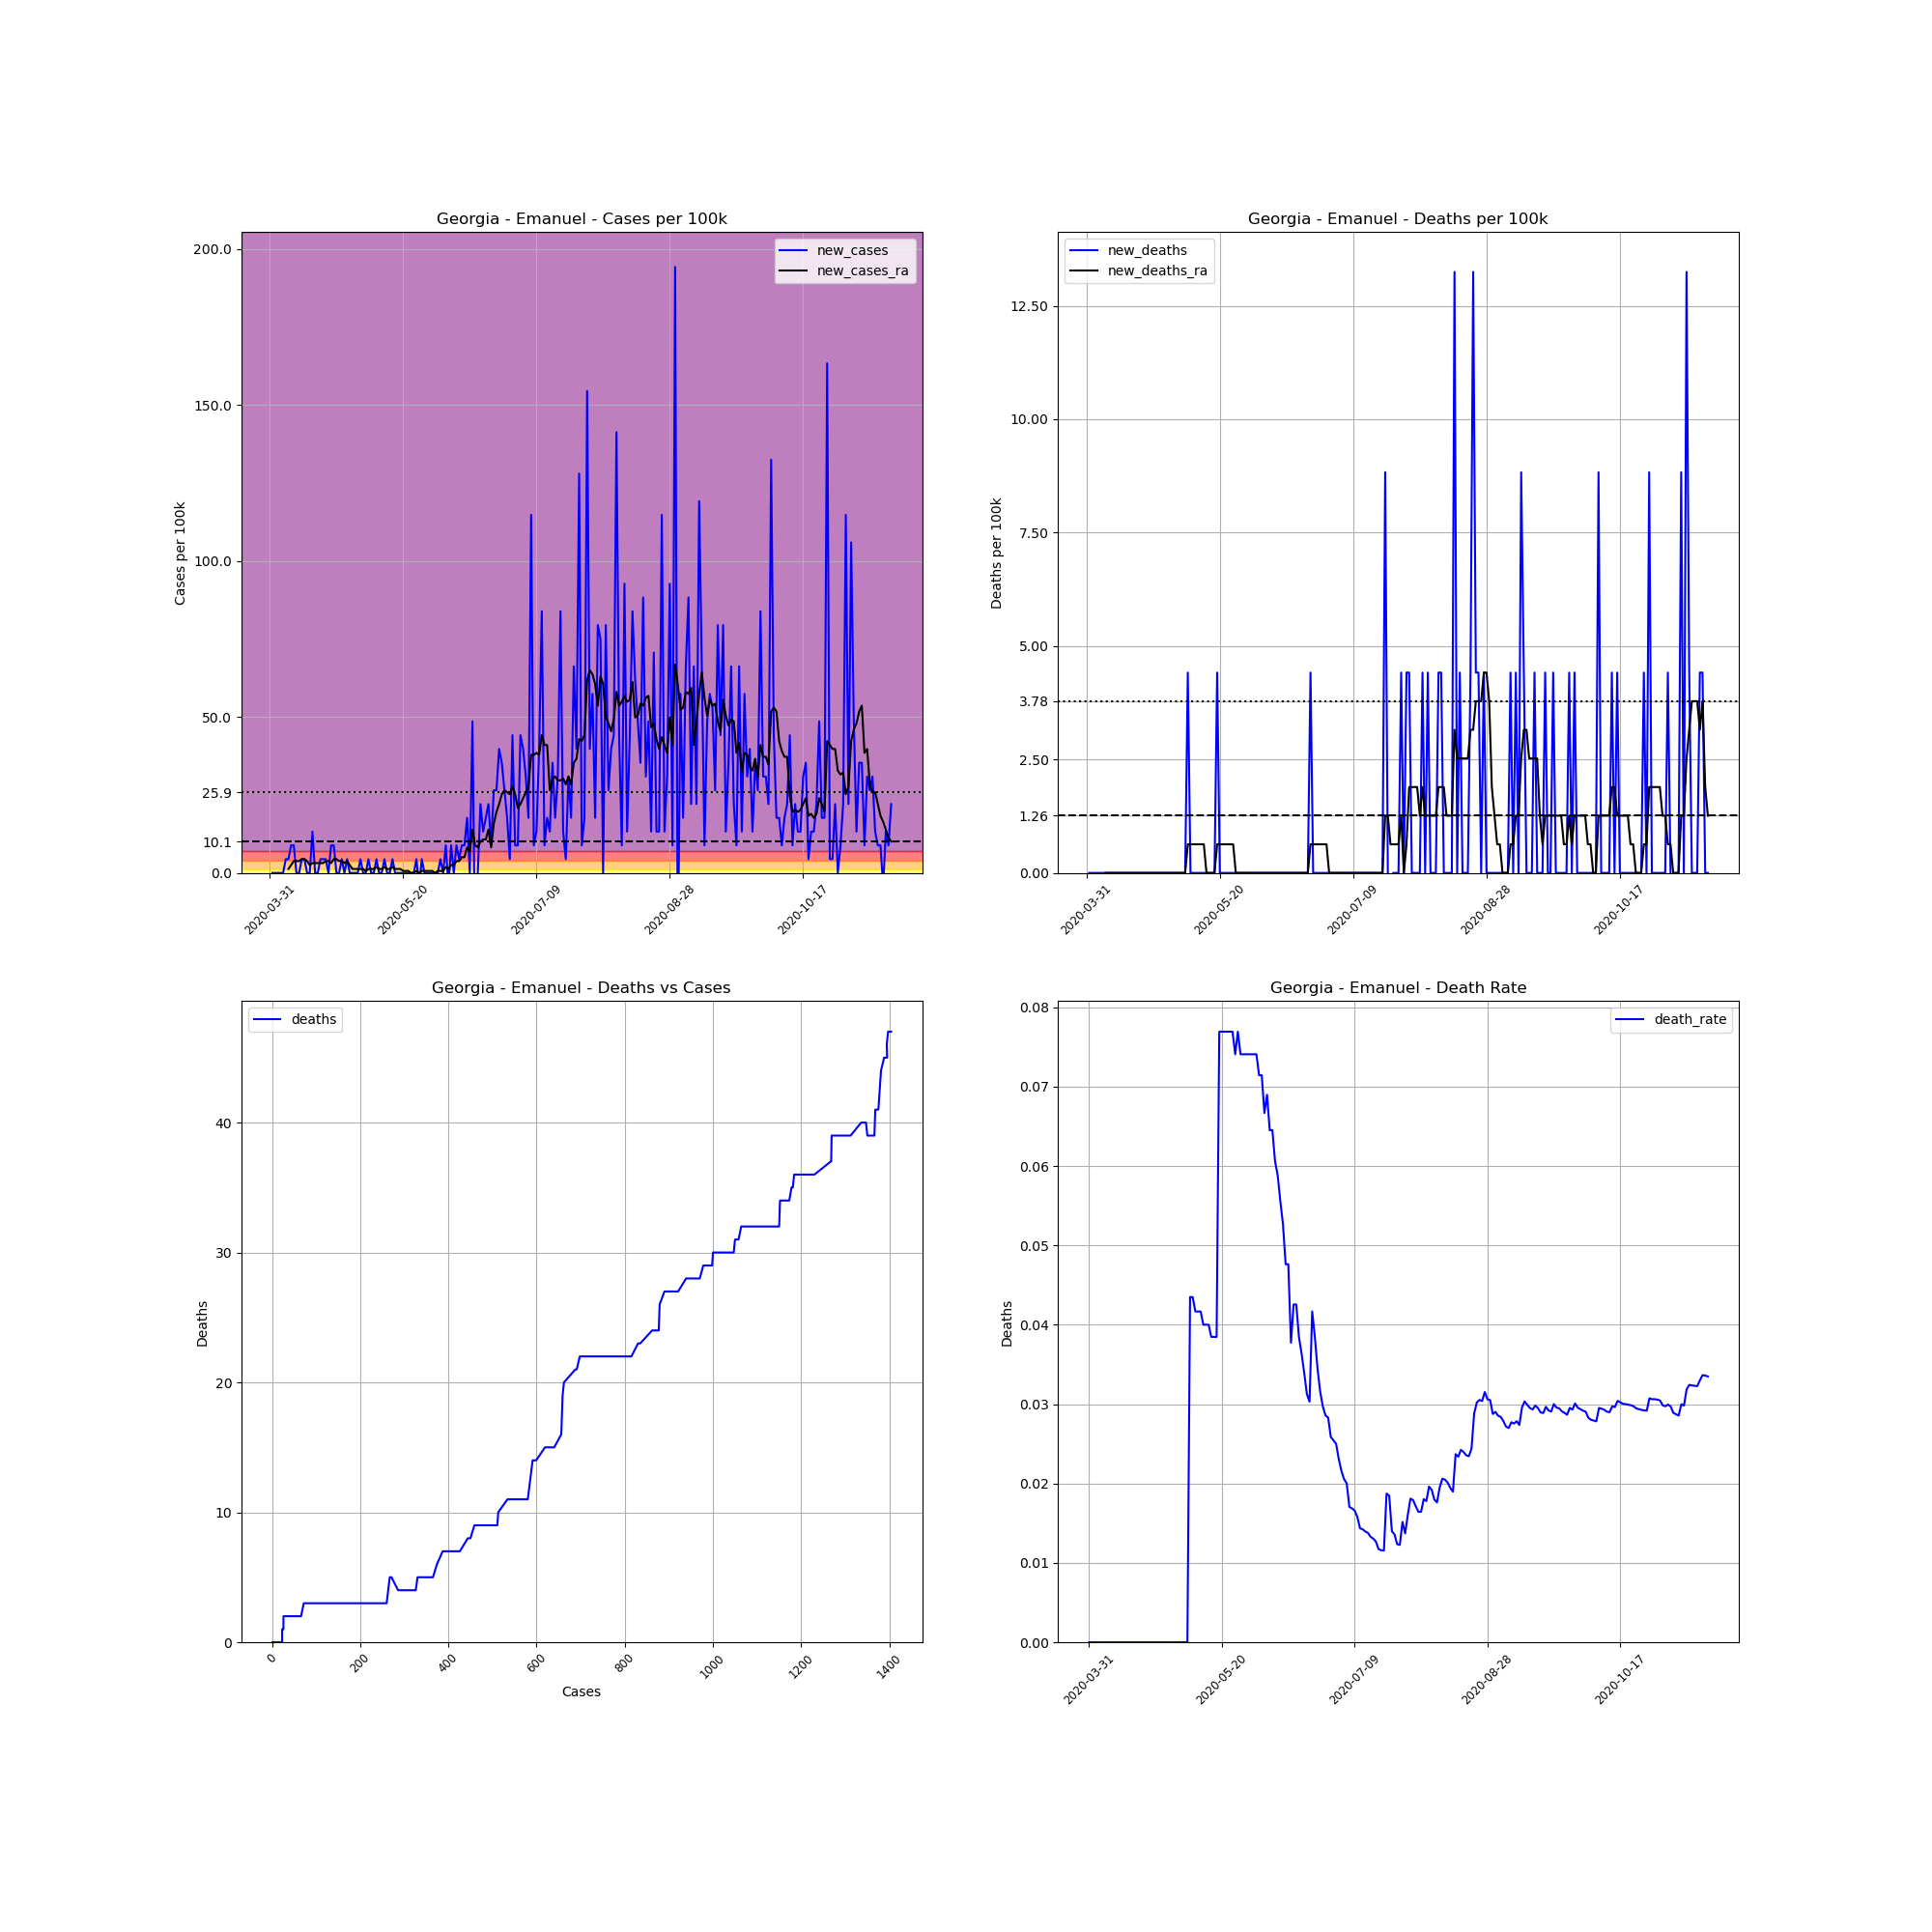

The table this chart was drawn from, first rows:
, date, county, state, fips, cases, deaths, COUNTY, STNAME, CTYNAME, POPESTIMATE2019, cases_per_100k, deaths_per_100k, death_rate, new_cases, new_deaths, new_cases_ra, new_deaths_ra
501074, 2020-03-31, Emanuel, Georgia, 13107, 1, 0, 107, Georgia, Emanuel, 22646, 4.416, 0.0, 0.0, , , , 
501075, 2020-04-01, Emanuel, Georgia, 13107, 1, 0, 107, Georgia, Emanuel, 22646, 4.416, 0.0, 0.0, 0.0, 0.0, , 
501076, 2020-04-02, Emanuel, Georgia, 13107, 1, 0, 107, Georgia, Emanuel, 22646, 4.416, 0.0, 0.0, 0.0, 0.0, , 
501077, 2020-04-03, Emanuel, Georgia, 13107, 1, 0, 107, Georgia, Emanuel, 22646, 4.416, 0.0, 0.0, 0.0, 0.0, , 
501078, 2020-04-04, Emanuel, Georgia, 13107, 1, 0, 107, Georgia, Emanuel, 22646, 4.416, 0.0, 0.0, 0.0, 0.0, , 
501079, 2020-04-05, Emanuel, Georgia, 13107, 1, 0, 107, Georgia, Emanuel, 22646, 4.416, 0.0, 0.0, 0.0, 0.0, , 
501080, 2020-04-06, Emanuel, Georgia, 13107, 2, 0, 107, Georgia, Emanuel, 22646, 8.832, 0.0, 0.0, 4.416, 0.0, , 
501081, 2020-04-07, Emanuel, Georgia, 13107, 3, 0, 107, Georgia, Emanuel, 22646, 13.25, 0.0, 0.0, 4.416, 0.0, 1.262, 0.0
501082, 2020-04-08, Emanuel, Georgia, 13107, 5, 0, 107, Georgia, Emanuel, 22646, 22.08, 0.0, 0.0, 8.832, 0.0, 2.523, 0.0
501083, 2020-04-09, Emanuel, Georgia, 13107, 7, 0, 107, Georgia, Emanuel, 22646, 30.91, 0.0, 0.0, 8.832, 0.0, 3.785, 0.0
501084, 2020-04-10, Emanuel, Georgia, 13107, 7, 0, 107, Georgia, Emanuel, 22646, 30.91, 0.0, 0.0, 0.0, 0.0, 3.785, 0.0
501085, 2020-04-11, Emanuel, Georgia, 13107, 7, 0, 107, Georgia, Emanuel, 22646, 30.91, 0.0, 0.0, 0.0, 0.0, 3.785, 0.0
501086, 2020-04-12, Emanuel, Georgia, 13107, 8, 0, 107, Georgia, Emanuel, 22646, 35.33, 0.0, 0.0, 4.416, 0.0, 4.416, 0.0
501087, 2020-04-13, Emanuel, Georgia, 13107, 9, 0, 107, Georgia, Emanuel, 22646, 39.74, 0.0, 0.0, 4.416, 0.0, 4.416, 0.0
501088, 2020-04-14, Emanuel, Georgia, 13107, 9, 0, 107, Georgia, Emanuel, 22646, 39.74, 0.0, 0.0, 0.0, 0.0, 3.785, 0.0
501089, 2020-04-15, Emanuel, Georgia, 13107, 9, 0, 107, Georgia, Emanuel, 22646, 39.74, 0.0, 0.0, 0.0, 0.0, 2.523, 0.0
501090, 2020-04-16, Emanuel, Georgia, 13107, 12, 0, 107, Georgia, Emanuel, 22646, 52.99, 0.0, 0.0, 13.25, 0.0, 3.154, 0.0
501091, 2020-04-17, Emanuel, Georgia, 13107, 12, 0, 107, Georgia, Emanuel, 22646, 52.99, 0.0, 0.0, 0.0, 0.0, 3.154, 0.0
501092, 2020-04-18, Emanuel, Georgia, 13107, 12, 0, 107, Georgia, Emanuel, 22646, 52.99, 0.0, 0.0, 0.0, 0.0, 3.154, 0.0
501093, 2020-04-19, Emanuel, Georgia, 13107, 13, 0, 107, Georgia, Emanuel, 22646, 57.41, 0.0, 0.0, 4.416, 0.0, 3.154, 0.0
501094, 2020-04-20, Emanuel, Georgia, 13107, 14, 0, 107, Georgia, Emanuel, 22646, 61.82, 0.0, 0.0, 4.416, 0.0, 3.154, 0.0
501095, 2020-04-21, Emanuel, Georgia, 13107, 15, 0, 107, Georgia, Emanuel, 22646, 66.24, 0.0, 0.0, 4.416, 0.0, 3.785, 0.0
501096, 2020-04-22, Emanuel, Georgia, 13107, 15, 0, 107, Georgia, Emanuel, 22646, 66.24, 0.0, 0.0, 0.0, 0.0, 3.785, 0.0
501097, 2020-04-23, Emanuel, Georgia, 13107, 17, 0, 107, Georgia, Emanuel, 22646, 75.07, 0.0, 0.0, 8.832, 0.0, 3.154, 0.0
501098, 2020-04-24, Emanuel, Georgia, 13107, 19, 0, 107, Georgia, Emanuel, 22646, 83.9, 0.0, 0.0, 8.832, 0.0, 4.416, 0.0
501099, 2020-04-25, Emanuel, Georgia, 13107, 19, 0, 107, Georgia, Emanuel, 22646, 83.9, 0.0, 0.0, 0.0, 0.0, 4.416, 0.0
501100, 2020-04-26, Emanuel, Georgia, 13107, 19, 0, 107, Georgia, Emanuel, 22646, 83.9, 0.0, 0.0, 0.0, 0.0, 3.785, 0.0
501101, 2020-04-27, Emanuel, Georgia, 13107, 20, 0, 107, Georgia, Emanuel, 22646, 88.32, 0.0, 0.0, 4.416, 0.0, 3.785, 0.0
501102, 2020-04-28, Emanuel, Georgia, 13107, 20, 0, 107, Georgia, Emanuel, 22646, 88.32, 0.0, 0.0, 0.0, 0.0, 3.154, 0.0
501103, 2020-04-29, Emanuel, Georgia, 13107, 21, 0, 107, Georgia, Emanuel, 22646, 92.73, 0.0, 0.0, 4.416, 0.0, 3.785, 0.0
501104, 2020-04-30, Emanuel, Georgia, 13107, 21, 0, 107, Georgia, Emanuel, 22646, 92.73, 0.0, 0.0, 0.0, 0.0, 2.523, 0.0
501105, 2020-05-01, Emanuel, Georgia, 13107, 21, 0, 107, Georgia, Emanuel, 22646, 92.73, 0.0, 0.0, 0.0, 0.0, 1.262, 0.0
501106, 2020-05-02, Emanuel, Georgia, 13107, 21, 0, 107, Georgia, Emanuel, 22646, 92.73, 0.0, 0.0, 0.0, 0.0, 1.262, 0.0
501107, 2020-05-03, Emanuel, Georgia, 13107, 21, 0, 107, Georgia, Emanuel, 22646, 92.73, 0.0, 0.0, 0.0, 0.0, 1.262, 0.0
501108, 2020-05-04, Emanuel, Georgia, 13107, 22, 0, 107, Georgia, Emanuel, 22646, 97.15, 0.0, 0.0, 4.416, 0.0, 1.262, 0.0
501109, 2020-05-05, Emanuel, Georgia, 13107, 22, 0, 107, Georgia, Emanuel, 22646, 97.15, 0.0, 0.0, 0.0, 0.0, 1.262, 0.0
501110, 2020-05-06, Emanuel, Georgia, 13107, 22, 0, 107, Georgia, Emanuel, 22646, 97.15, 0.0, 0.0, 0.0, 0.0, 0.6308, 0.0
501111, 2020-05-07, Emanuel, Georgia, 13107, 23, 0, 107, Georgia, Emanuel, 22646, 101.6, 0.0, 0.0, 4.416, 0.0, 1.262, 0.0
501112, 2020-05-08, Emanuel, Georgia, 13107, 23, 1, 107, Georgia, Emanuel, 22646, 101.6, 4.416, 0.04348, 0.0, 4.416, 1.262, 0.6308
501113, 2020-05-09, Emanuel, Georgia, 13107, 23, 1, 107, Georgia, Emanuel, 22646, 101.6, 4.416, 0.04348, 0.0, 0.0, 1.262, 0.6308
501114, 2020-05-10, Emanuel, Georgia, 13107, 24, 1, 107, Georgia, Emanuel, 22646, 106, 4.416, 0.04167, 4.416, 0.0, 1.892, 0.6308
501115, 2020-05-11, Emanuel, Georgia, 13107, 24, 1, 107, Georgia, Emanuel, 22646, 106, 4.416, 0.04167, 0.0, 0.0, 1.262, 0.6308
501116, 2020-05-12, Emanuel, Georgia, 13107, 24, 1, 107, Georgia, Emanuel, 22646, 106, 4.416, 0.04167, 0.0, 0.0, 1.262, 0.6308
501117, 2020-05-13, Emanuel, Georgia, 13107, 25, 1, 107, Georgia, Emanuel, 22646, 110.4, 4.416, 0.04, 4.416, 0.0, 1.892, 0.6308
501118, 2020-05-14, Emanuel, Georgia, 13107, 25, 1, 107, Georgia, Emanuel, 22646, 110.4, 4.416, 0.04, 0.0, 0.0, 1.262, 0.6308
501119, 2020-05-15, Emanuel, Georgia, 13107, 25, 1, 107, Georgia, Emanuel, 22646, 110.4, 4.416, 0.04, 0.0, 0.0, 1.262, 0.0
501120, 2020-05-16, Emanuel, Georgia, 13107, 26, 1, 107, Georgia, Emanuel, 22646, 114.8, 4.416, 0.03846, 4.416, 0.0, 1.892, 0.0
501121, 2020-05-17, Emanuel, Georgia, 13107, 26, 1, 107, Georgia, Emanuel, 22646, 114.8, 4.416, 0.03846, 0.0, 0.0, 1.262, 0.0
501122, 2020-05-18, Emanuel, Georgia, 13107, 26, 1, 107, Georgia, Emanuel, 22646, 114.8, 4.416, 0.03846, 0.0, 0.0, 1.262, 0.0
501123, 2020-05-19, Emanuel, Georgia, 13107, 26, 2, 107, Georgia, Emanuel, 22646, 114.8, 8.832, 0.07692, 0.0, 4.416, 1.262, 0.6308
501124, 2020-05-20, Emanuel, Georgia, 13107, 26, 2, 107, Georgia, Emanuel, 22646, 114.8, 8.832, 0.07692, 0.0, 0.0, 0.6308, 0.6308
501125, 2020-05-21, Emanuel, Georgia, 13107, 26, 2, 107, Georgia, Emanuel, 22646, 114.8, 8.832, 0.07692, 0.0, 0.0, 0.6308, 0.6308
501126, 2020-05-22, Emanuel, Georgia, 13107, 26, 2, 107, Georgia, Emanuel, 22646, 114.8, 8.832, 0.07692, 0.0, 0.0, 0.6308, 0.6308
501127, 2020-05-23, Emanuel, Georgia, 13107, 26, 2, 107, Georgia, Emanuel, 22646, 114.8, 8.832, 0.07692, 0.0, 0.0, 0.0, 0.6308
501128, 2020-05-24, Emanuel, Georgia, 13107, 26, 2, 107, Georgia, Emanuel, 22646, 114.8, 8.832, 0.07692, 0.0, 0.0, 0.0, 0.6308
501129, 2020-05-25, Emanuel, Georgia, 13107, 27, 2, 107, Georgia, Emanuel, 22646, 119.2, 8.832, 0.07407, 4.416, 0.0, 0.6308, 0.6308
501130, 2020-05-26, Emanuel, Georgia, 13107, 26, 2, 107, Georgia, Emanuel, 22646, 114.8, 8.832, 0.07692, -4.416, 0.0, 0.0, 0.0
501131, 2020-05-27, Emanuel, Georgia, 13107, 27, 2, 107, Georgia, Emanuel, 22646, 119.2, 8.832, 0.07407, 4.416, 0.0, 0.6308, 0.0
501132, 2020-05-28, Emanuel, Georgia, 13107, 27, 2, 107, Georgia, Emanuel, 22646, 119.2, 8.832, 0.07407, 0.0, 0.0, 0.6308, 0.0
501133, 2020-05-29, Emanuel, Georgia, 13107, 27, 2, 107, Georgia, Emanuel, 22646, 119.2, 8.832, 0.07407, 0.0, 0.0, 0.6308, 0.0
... 174 more rows
